pico-8 play session: no input (idle), after a click and taps of 🅾, ❎, 🅾+❎, 🅾 in the second before t = 0

[t = 1 s] idle ~1s (no d-pad/buttons)
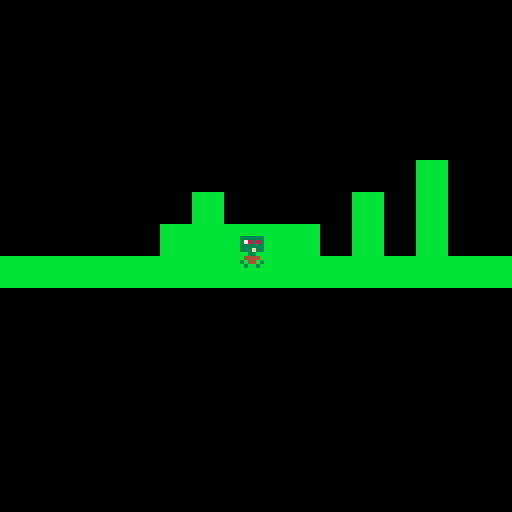

pico-8 cartridge
version 41
__lua__
--variableheyyy
function _init()
	player={
		sp=1,
		x=59,
		y=59,
		
	}
end


function _draw()
	cls()
	map(0,0)
	spr(player.sp,player.x,player.y)
end
__gfx__
00000000033333300333333000000000000000000000000000000000000000000000000000000000000000000000000000000000000000000000000000000000
00000000037838300378383000000000000000000000000000000000000000000000000000000000000000000000000000000000000000000000000000000000
00700700033333300333333000000000000000000000000000000000000000000000000000000000000000000000000000000000000000000000000000000000
000770000333f3300333f33000000000000000000000000000000000000000000000000000000000000000000000000000000000000000000000000000000000
00077000000330000043340000000000000000000000000000000000000000000000000000000000000000000000000000000000000000000000000000000000
00700700004444000304403000000000000000000000000000000000000000000000000000000000000000000000000000000000000000000000000000000000
00000000030440300004400000000000000000000000000000000000000000000000000000000000000000000000000000000000000000000000000000000000
00000000003003000030030000000000000000000000000000000000000000000000000000000000000000000000000000000000000000000000000000000000
00000000000000000000000000000000000000000000000000000000000000000000000000000000000000000000000000000000000000000000000000000000
00000000000000000000000000000000000000000000000000000000000000000000000000000000000000000000000000000000000000000000000000000000
00000000000000000000000000000000000000000000000000000000000000000000000000000000000000000000000000000000000000000000000000000000
00000000000000000000000000000000000000000000000000000000000000000000000000000000000000000000000000000000000000000000000000000000
00000000000000000000000000000000000000000000000000000000000000000000000000000000000000000000000000000000000000000000000000000000
00000000000000000000000000000000000000000000000000000000000000000000000000000000000000000000000000000000000000000000000000000000
00000000000000000000000000000000000000000000000000000000000000000000000000000000000000000000000000000000000000000000000000000000
00000000000000000000000000000000000000000000000000000000000000000000000000000000000000000000000000000000000000000000000000000000
00000000000000000000000000000000000000000000000000000000000000000000000000000000000000000000000000000000000000000000000000000000
00000000000000000000000000000000000000000000000000000000000000000000000000000000000000000000000000000000000000000000000000000000
00000000000000000000000000000000000000000000000000000000000000000000000000000000000000000000000000000000000000000000000000000000
00000000000000000000000000000000000000000000000000000000000000000000000000000000000000000000000000000000000000000000000000000000
00000000000000000000000000000000000000000000000000000000000000000000000000000000000000000000000000000000000000000000000000000000
00000000000000000000000000000000000000000000000000000000000000000000000000000000000000000000000000000000000000000000000000000000
00000000000000000000000000000000000000000000000000000000000000000000000000000000000000000000000000000000000000000000000000000000
00000000000000000000000000000000000000000000000000000000000000000000000000000000000000000000000000000000000000000000000000000000
00000000000000000000000000000000000000000000000000000000000000000000000000000000000000000000000000000000000000000000000000000000
00000000000000000000000000000000000000000000000000000000000000000000000000000000000000000000000000000000000000000000000000000000
00000000000000000000000000000000000000000000000000000000000000000000000000000000000000000000000000000000000000000000000000000000
00000000000000000000000000000000000000000000000000000000000000000000000000000000000000000000000000000000000000000000000000000000
00000000000000000000000000000000000000000000000000000000000000000000000000000000000000000000000000000000000000000000000000000000
00000000000000000000000000000000000000000000000000000000000000000000000000000000000000000000000000000000000000000000000000000000
00000000000000000000000000000000000000000000000000000000000000000000000000000000000000000000000000000000000000000000000000000000
00000000000000000000000000000000000000000000000000000000000000000000000000000000000000000000000000000000000000000000000000000000
bbbbbbbb000000000000000000000000000000000000000000000000000000000000000000000000000000000000000000000000000000000000000000000000
bbbbbbbb000000000000000000000000000000000000000000000000000000000000000000000000000000000000000000000000000000000000000000000000
bbbbbbbb000000000000000000000000000000000000000000000000000000000000000000000000000000000000000000000000000000000000000000000000
bbbbbbbb000000000000000000000000000000000000000000000000000000000000000000000000000000000000000000000000000000000000000000000000
bbbbbbbb000000000000000000000000000000000000000000000000000000000000000000000000000000000000000000000000000000000000000000000000
bbbbbbbb000000000000000000000000000000000000000000000000000000000000000000000000000000000000000000000000000000000000000000000000
bbbbbbbb000000000000000000000000000000000000000000000000000000000000000000000000000000000000000000000000000000000000000000000000
bbbbbbbb000000000000000000000000000000000000000000000000000000000000000000000000000000000000000000000000000000000000000000000000
__map__
0000000000000000000000000000000000000000000000000000000000000000000000000000000000000000000000000000000000000000000000000000000000000000000000000000000000000000000000000000000000000000000000000000000000000000000000000000000000000000000000000000000000000000
0000000000000000000000000000000000000000000000000000000000000000000000000000000000000000000000000000000000000000000000000000000000000000000000000000000000000000000000000000000000000000000000000000000000000000000000000000000000000000000000000000000000000000
0000000000000000000000000000000000000000000000000000000000000000000000000000000000000000000000000000000000000000000000000000000000000000000000000000000000000000000000000000000000000000000000000000000000000000000000000000000000000000000000000000000000000000
0000000000000000000000000000000000000000000000000000000000000000000000000000000000000000000000000000000000000000000000000000000000000000000000000000000000000000000000000000000000000000000000000000000000000000000000000000000000000000000000000000000000000000
0000000000000000000000000000000000000000000000000000000000000000000000000000000000000000000000000000000000000000000000000000000000000000000000000000000000000000000000000000000000000000000000000000000000000000000000000000000000000000000000000000000000000000
0000000000000000000000000040000000000000000000000000000000000000000000000000000000000000000000000000000000000000000000000000000000000000000000000000000000000000000000000000000000000000000000000000000000000000000000000000000000000000000000000000000000000000
0000000000004000000000400040000000000000000000000000000000000000000000000000000000000000000000000000000000000000000000000000000000000000000000000000000000000000000000000000000000000000000000000000000000000000000000000000000000000000000000000000000000000000
0000000000404040404000400040000000000000000000000000000000000000000000000000000000000000000000000000000000000000000000000000000000000000000000000000000000000000000000000000000000000000000000000000000000000000000000000000000000000000000000000000000000000000
4040404040404040404040404040404000000000000000000000000000000000000000000000000000000000000000000000000000000000000000000000000000000000000000000000000000000000000000000000000000000000000000000000000000000000000000000000000000000000000000000000000000000000
